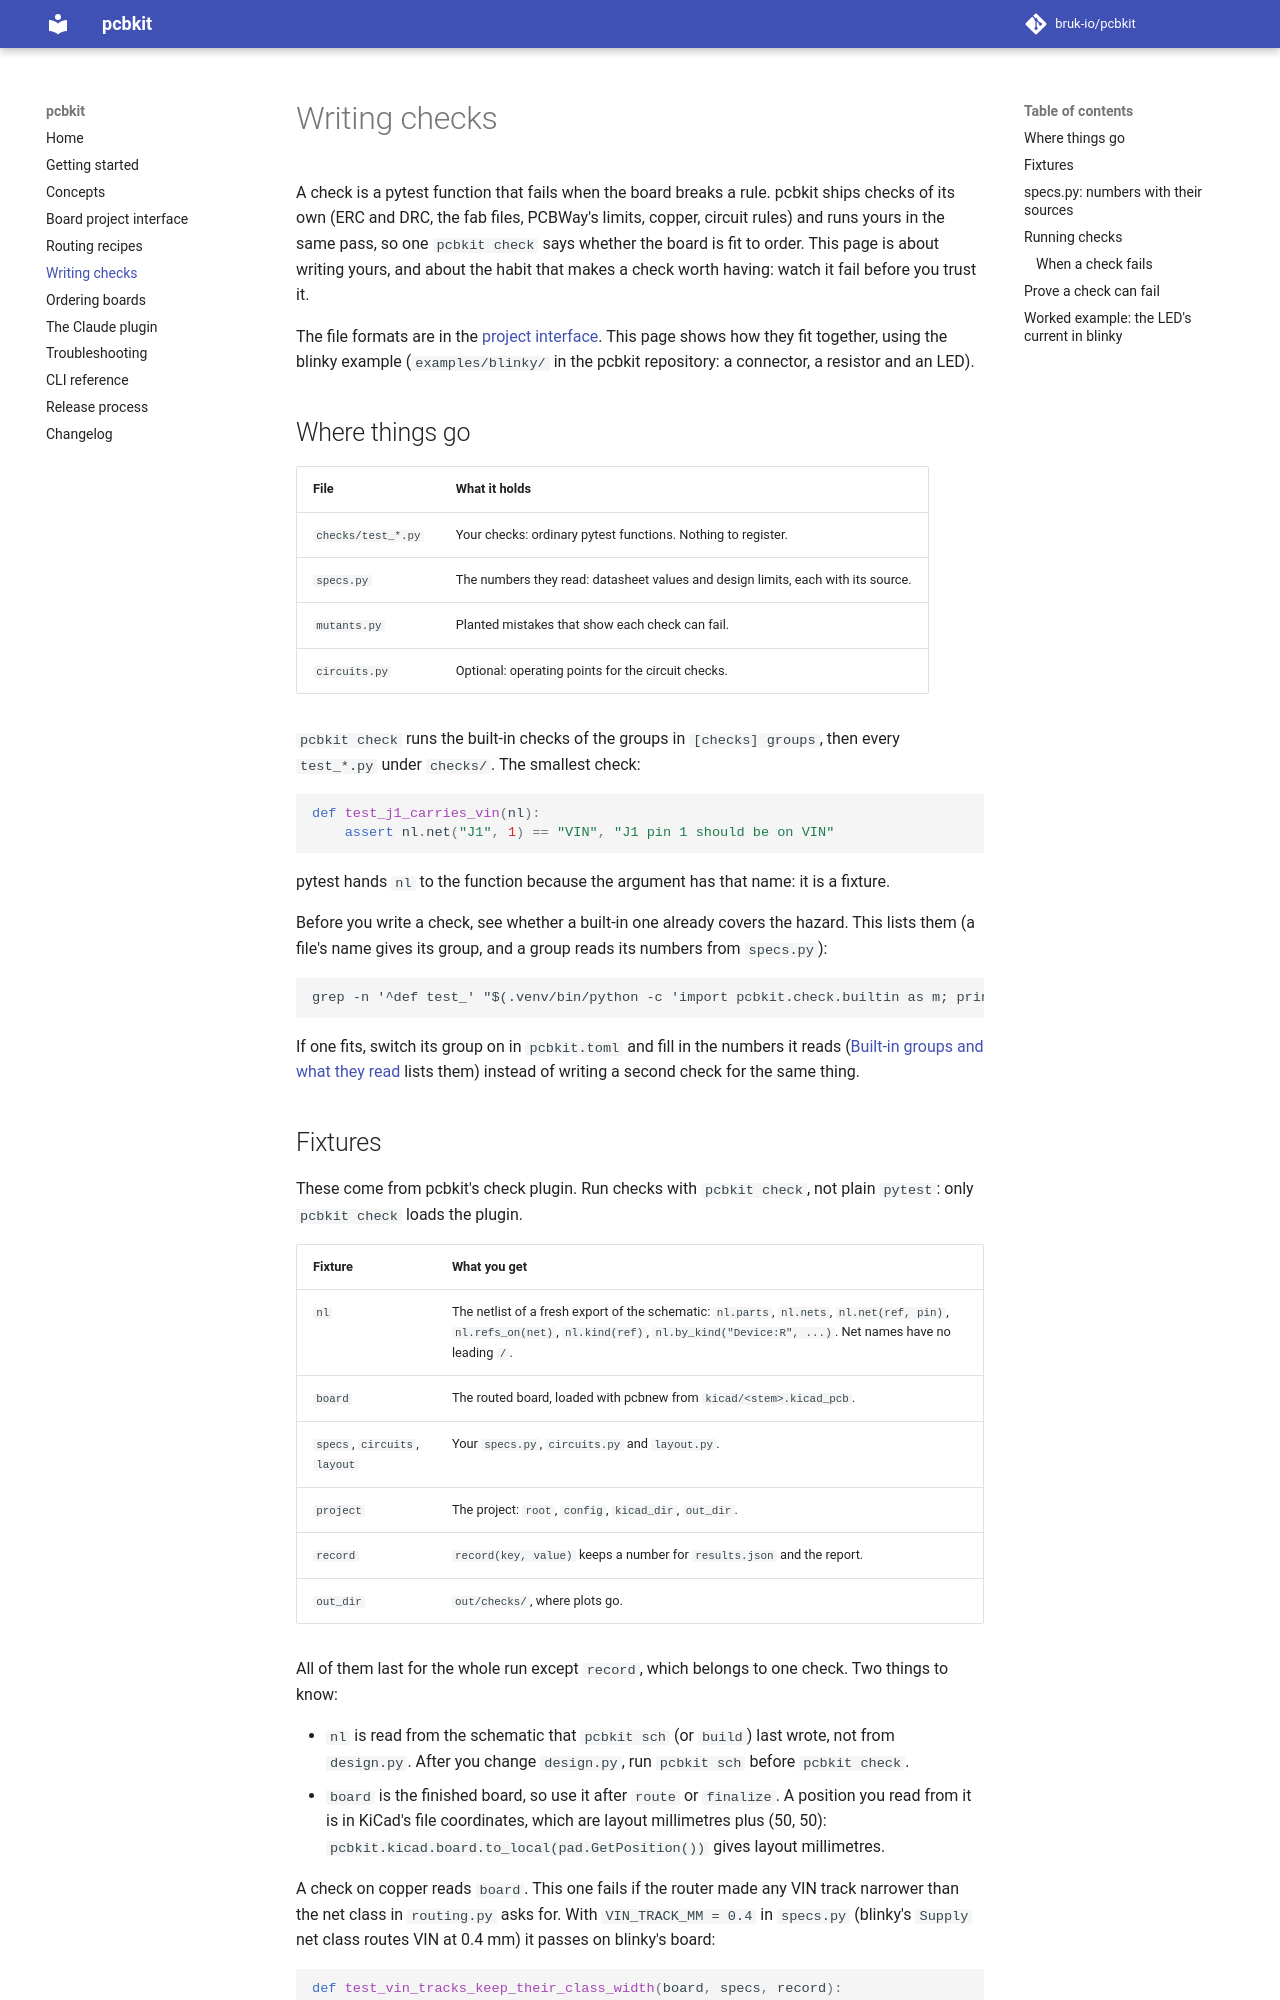

repository: bruk-io/pcbkit · page: 0.1/writing-checks/index.html · generator: mkdocs

# Writing checks

A check is a pytest function that fails when the board breaks a rule. pcbkit ships checks
of its own (ERC and DRC, the fab files, PCBWay's limits, copper, circuit rules) and runs
yours in the same pass, so one `pcbkit check` says whether the board is fit to order. This
page is about writing yours, and about the habit that makes a check worth having: watch it
fail before you trust it.

The file formats are in the [project interface](project-interface.md). This page shows how
they fit together, using the blinky example (`examples/blinky/` in the pcbkit repository: a
connector, a resistor and an LED).

## Where things go

| File | What it holds |
|---|---|
| `checks/test_*.py` | Your checks: ordinary pytest functions. Nothing to register. |
| `specs.py` | The numbers they read: datasheet values and design limits, each with its source. |
| `mutants.py` | Planted mistakes that show each check can fail. |
| `circuits.py` | Optional: operating points for the circuit checks. |

`pcbkit check` runs the built-in checks of the groups in `[checks] groups`, then every
`test_*.py` under `checks/`. The smallest check:

```python
def test_j1_carries_vin(nl):
    assert nl.net("J1", 1) == "VIN", "J1 pin 1 should be on VIN"
```

pytest hands `nl` to the function because the argument has that name: it is a fixture.

Before you write a check, see whether a built-in one already covers the hazard. This lists
them (a file's name gives its group, and a group reads its numbers from `specs.py`):

```
grep -n '^def test_' "$(.venv/bin/python -c 'import pcbkit.check.builtin as m; print(m.__path__[0])')"/*.py
```

If one fits, switch its group on in `pcbkit.toml` and fill in the numbers it reads
([Built-in groups and what they read](project-interface.md#built-in-groups-and-what-they-read)
lists them) instead of writing a second check for the same thing.
